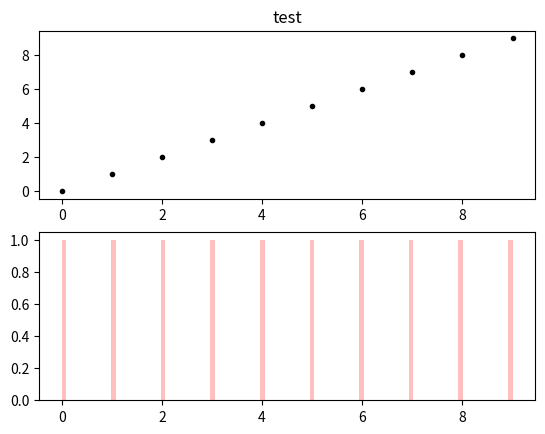

This figure's Python source:
import matplotlib.pyplot as plt



def HistoByHalf(plt,x,ParamName=None, LowCol='r',UppCol='b',alpha=0.25):
    
    i=[j for j, t in enumerate(x)]
    n=len(i)
    
    plt.subplot(2,1,1)
    plt.plot(i,x,'k.')
    if ParamName:
        plt.title(ParamName)
    
    xmin=min(x)
    xmax=max(x)
    bins=[ xmin+(xmax-xmin)*j/100 for j in range(101)    ]
    x1=x[:int(n/2)]
    x2=x[-int(n/2):]
    
    plt.subplot(2,1,2)
    plt.hist(x1,bins=bins,color=LowCol,alpha=alpha)
    plt.hist(x2,bins=bins,color=UppCol,alpha=alpha)
    


    
if __name__ == "__main__":
    x=list(range(10))
    prob=[.025,.975]
    
    plt.close()
    HistoByHalf(plt,x,ParamName='test', LowCol='r',UppCol='r',alpha=0.25)
    plt.show()